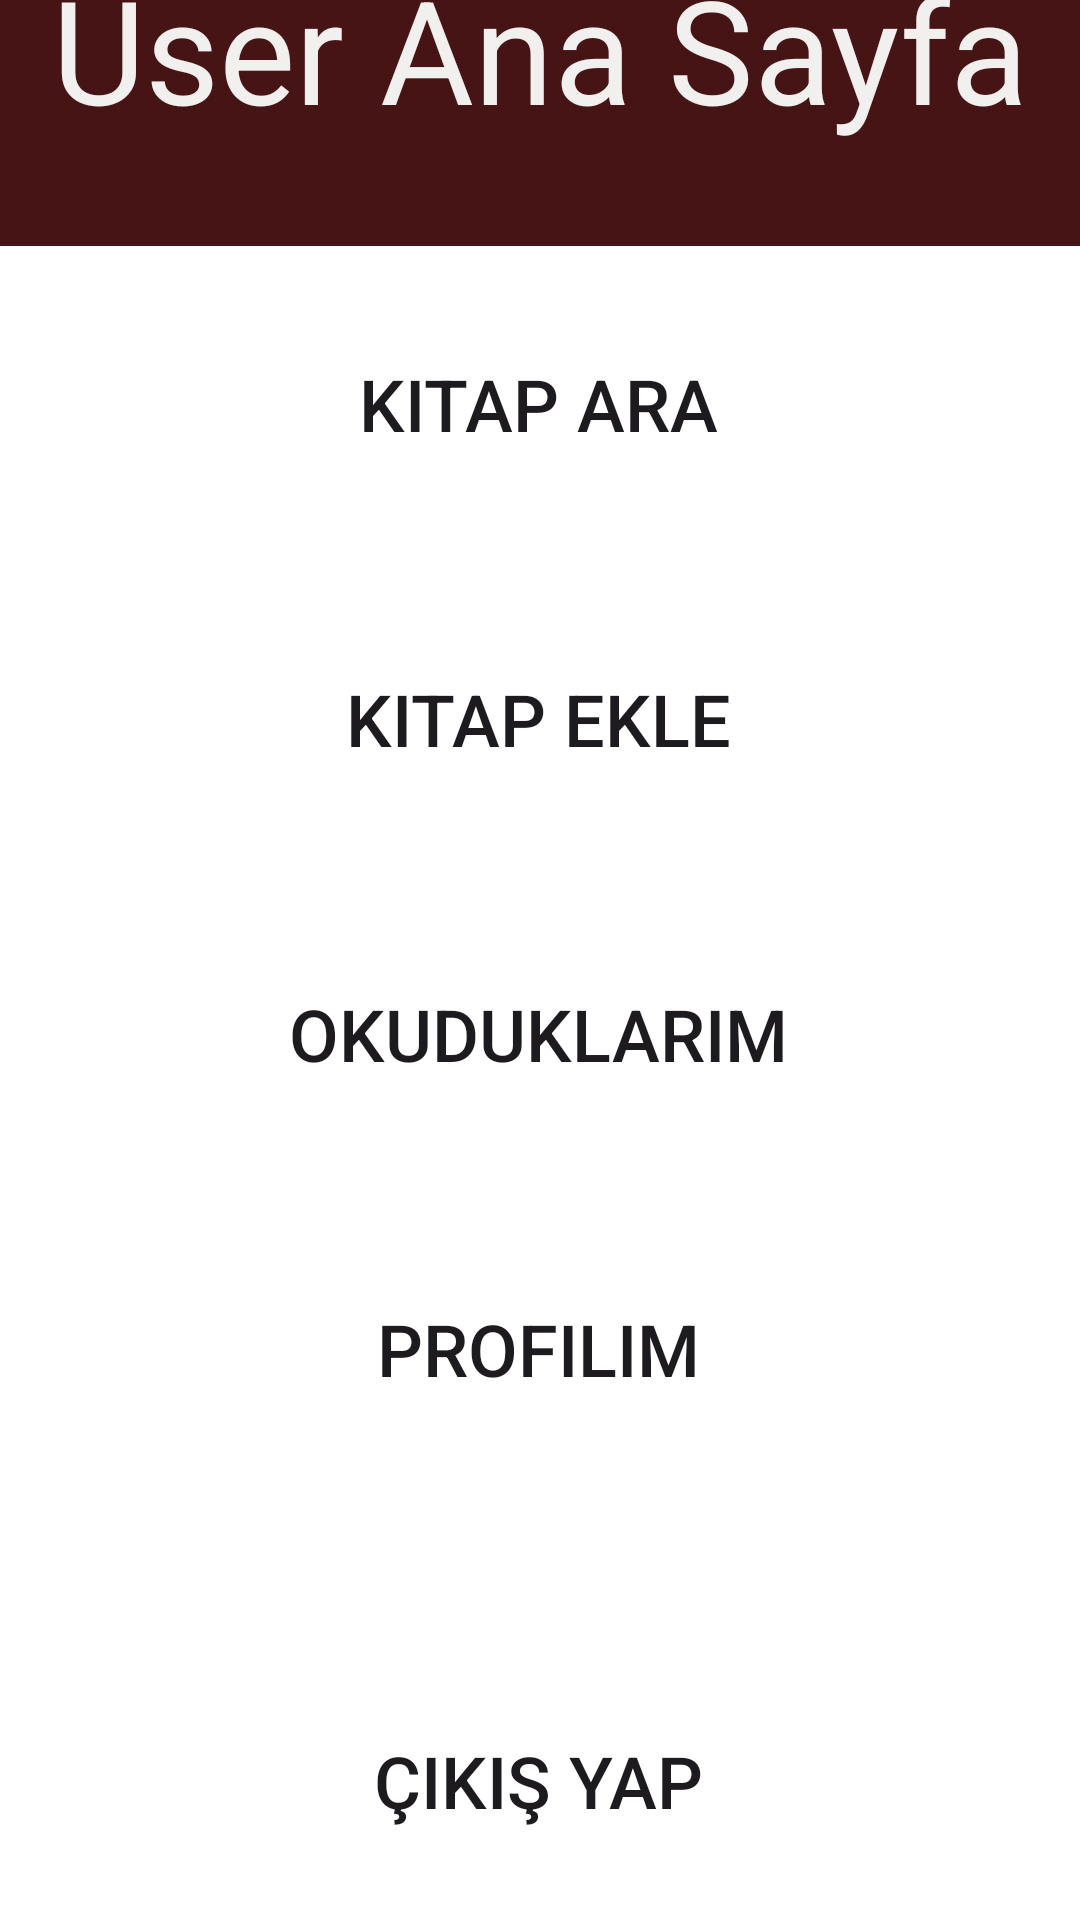

This screen was rendered from an Android layout file. Write that file and the resources it references.
<!-- AndroidManifest.xml: application theme Theme.Kutuphee_Yazilimi -->
<!-- res/layout/ana_sayfa_kullanici.xml -->
<?xml version="1.0" encoding="utf-8"?>
<androidx.constraintlayout.widget.ConstraintLayout xmlns:android="http://schemas.android.com/apk/res/android"
    xmlns:app="http://schemas.android.com/apk/res-auto"
    xmlns:tools="http://schemas.android.com/tools"
    android:id="@+id/Profile_root_layout"
    android:layout_width="match_parent"
    android:layout_height="match_parent"
    android:background="#461414"
    tools:context=".Ana_Sayfa_Kullanici">

    <androidx.constraintlayout.widget.ConstraintLayout
        android:layout_width="409dp"
        android:layout_height="729dp"
        app:layout_constraintBottom_toBottomOf="parent"
        app:layout_constraintEnd_toEndOf="parent"
        app:layout_constraintStart_toStartOf="parent"
        app:layout_constraintTop_toTopOf="parent">

        <TextView
            android:id="@+id/textView"
            android:layout_width="wrap_content"
            android:layout_height="wrap_content"
            android:layout_marginTop="28dp"
            android:text="User Ana Sayfa"
            android:textColor="#F2EFEF"
            android:textColorHint="#F8F7F7"
            android:textSize="48sp"
            app:layout_constraintBottom_toTopOf="@+id/linearLayout"
            app:layout_constraintEnd_toEndOf="parent"
            app:layout_constraintHorizontal_bias="0.493"
            app:layout_constraintStart_toStartOf="parent"
            app:layout_constraintTop_toTopOf="parent"
            app:layout_constraintVertical_bias="0.0" />

        <LinearLayout
            android:id="@+id/linearLayout"
            android:layout_width="407dp"
            android:layout_height="603dp"
            android:orientation="vertical"
            app:layout_constraintBottom_toBottomOf="parent"
            app:layout_constraintStart_toStartOf="parent">

            <Button
                android:id="@+id/kitapara"
                android:layout_width="match_parent"
                android:layout_height="wrap_content"
                android:layout_weight="1"
                android:background="@drawable/buton_sekli"
                android:onClick="btnKitapAra"
                android:text="Kitap Ara"
                android:textSize="24sp"
                tools:ignore="OnClick,UsingOnClickInXml" />

            <Button
                android:id="@+id/kitap_Ekle"
                android:layout_width="match_parent"
                android:layout_height="wrap_content"
                android:layout_weight="1"
                android:background="@drawable/buton_sekli"
                android:onClick="kitapekle"
                android:text="Kitap Ekle"
                android:textSize="24sp"
                tools:ignore="OnClick" />

            <Button
                android:id="@+id/Okuduklarim"
                android:layout_width="match_parent"
                android:layout_height="wrap_content"
                android:layout_weight="1"
                android:background="@drawable/buton_sekli"
                android:onClick="okunmuşkitap"
                android:text="Okuduklarım"
                android:textSize="24sp"
                tools:ignore="UsingOnClickInXml" />

            <Button
                android:id="@+id/Profil"
                android:layout_width="match_parent"
                android:layout_height="wrap_content"
                android:layout_weight="1"
                android:background="@drawable/buton_sekli"
                android:onClick="profile"
                android:text="Profilim"
                android:textSize="24sp"
                tools:ignore="OnClick,UsingOnClickInXml" />

            <Button
                android:id="@+id/btncikis"
                android:layout_width="match_parent"
                android:layout_height="126dp"
                android:layout_weight="1"
                android:background="@drawable/buton_sekli"
                android:text="Çıkış Yap"
                android:onClick="cikis"
                android:textSize="24sp"
                tools:ignore="OnClick" />

        </LinearLayout>

    </androidx.constraintlayout.widget.ConstraintLayout>
</androidx.constraintlayout.widget.ConstraintLayout>
<!-- resources referenced by this layout -->
<resources>
  <!-- drawable buton_sekli (drawable) -->
  <?xml version="1.0" encoding="utf-8"?>
  <shape xmlns:tools="http://schemas.android.com/tools"
      xmlns:android="http://schemas.android.com/apk/res/android"
      tools:ignore="ExtraText">
          android:shape="rectangle">
  
          <solid android:color="#FFFFFF" />
  
          <corners android:radius="3dp" />
  </shape>
  <style name="Theme.Kutuphee_Yazilimi" parent="Base.Theme.Kutuphee_Yazilimi" />
  <style name="Base.Theme.Kutuphee_Yazilimi" parent="Theme.Material3.DayNight.NoActionBar">
          
          
      </style>
</resources>
